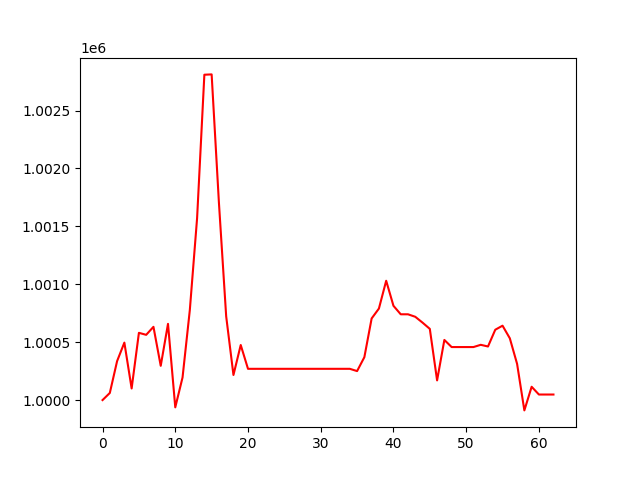

Source data for this figure (header and first rows):
, 0
0, 1000000
1, 1000061
2, 1000336
3, 1000496
4, 1000100
5, 1000581
6, 1000563
7, 1000632
8, 1000296
9, 1000658
10, 999937
11, 1000195
12, 1000777
13, 1001570
14, 1002809
15, 1002812
16, 1001706
17, 1000723
18, 1000216
19, 1000475
20, 1000270
21, 1000270
22, 1000270
23, 1000270
24, 1000270
25, 1000270
26, 1000270
27, 1000270
28, 1000270
29, 1000270
30, 1000270
31, 1000270
32, 1000270
33, 1000270
34, 1000270
35, 1000250
36, 1000370
37, 1000705
38, 1000790
39, 1001030
40, 1000814
41, 1000741
42, 1000741
43, 1000719
44, 1000669
45, 1000615
46, 1000170
47, 1000519
48, 1000458
49, 1000458
50, 1000458
51, 1000458
52, 1000477
53, 1000463
54, 1000607
55, 1000642
56, 1000533
57, 1000312
58, 999911
59, 1000115
... 3 more rows
